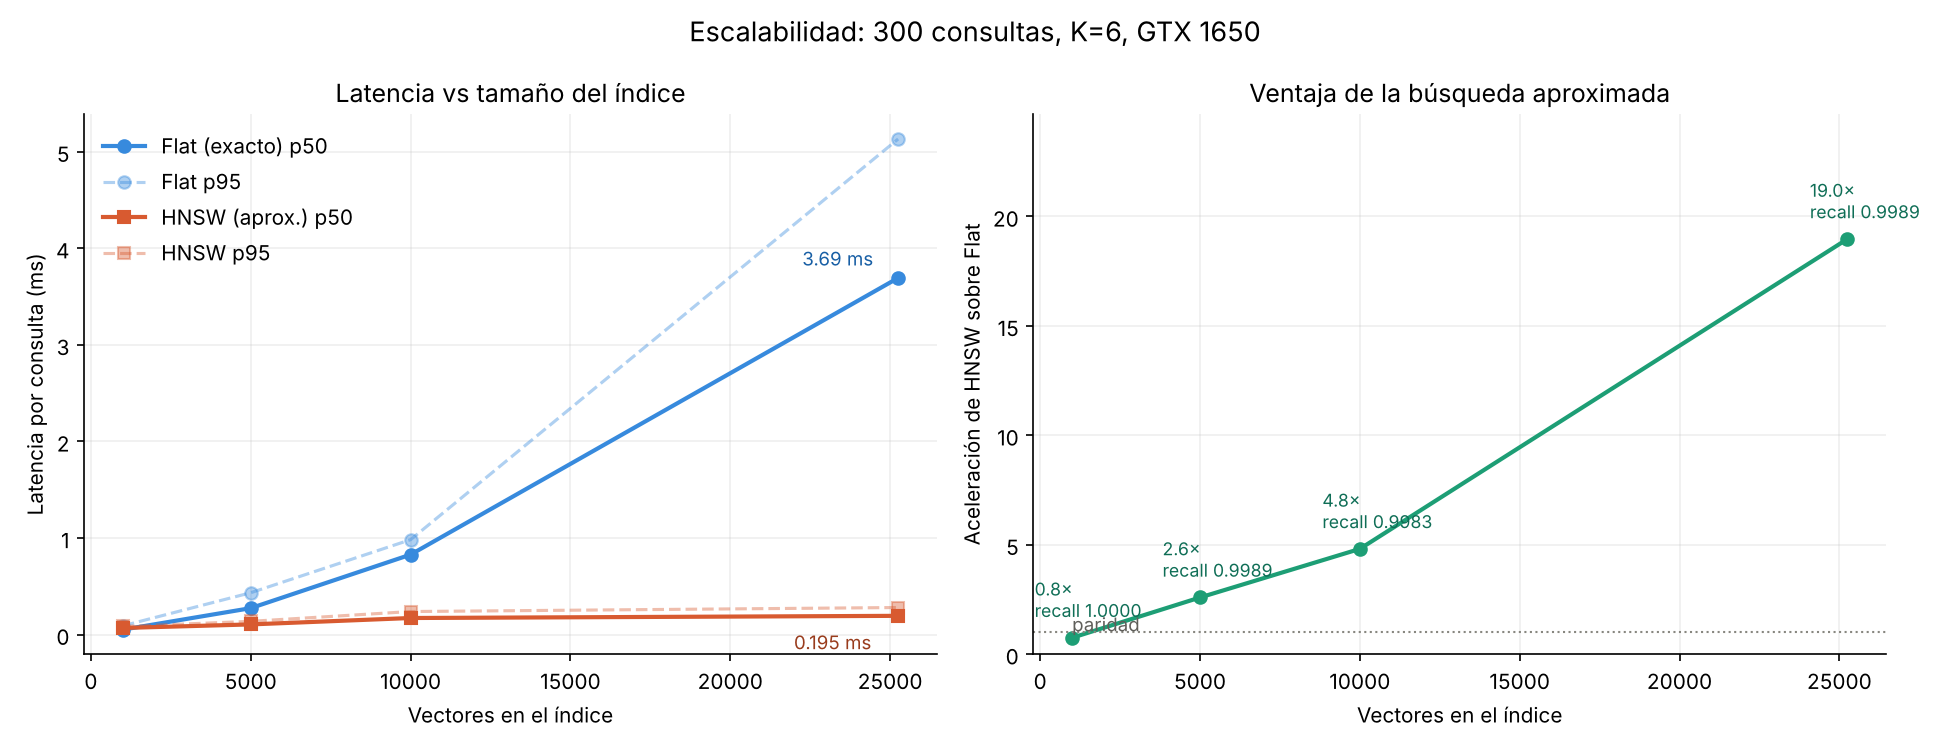

Source data for this figure (header and first rows):
n_vectores, flat_p50_ms, flat_p95_ms, hnsw_p50_ms, hnsw_p95_ms, hnsw_recall_at_6, hnsw_build_s, aceleracion
1000, 0.0517, 0.0915, 0.0689, 0.0846, 1.0, 0.07, 0.75
5000, 0.2742, 0.4337, 0.1058, 0.1375, 0.9989, 0.52, 2.59
10000, 0.8283, 0.983, 0.1721, 0.2391, 0.9983, 0.31, 4.81
25250, 3.693, 5.131, 0.1946, 0.2806, 0.9989, 1.35, 18.97
